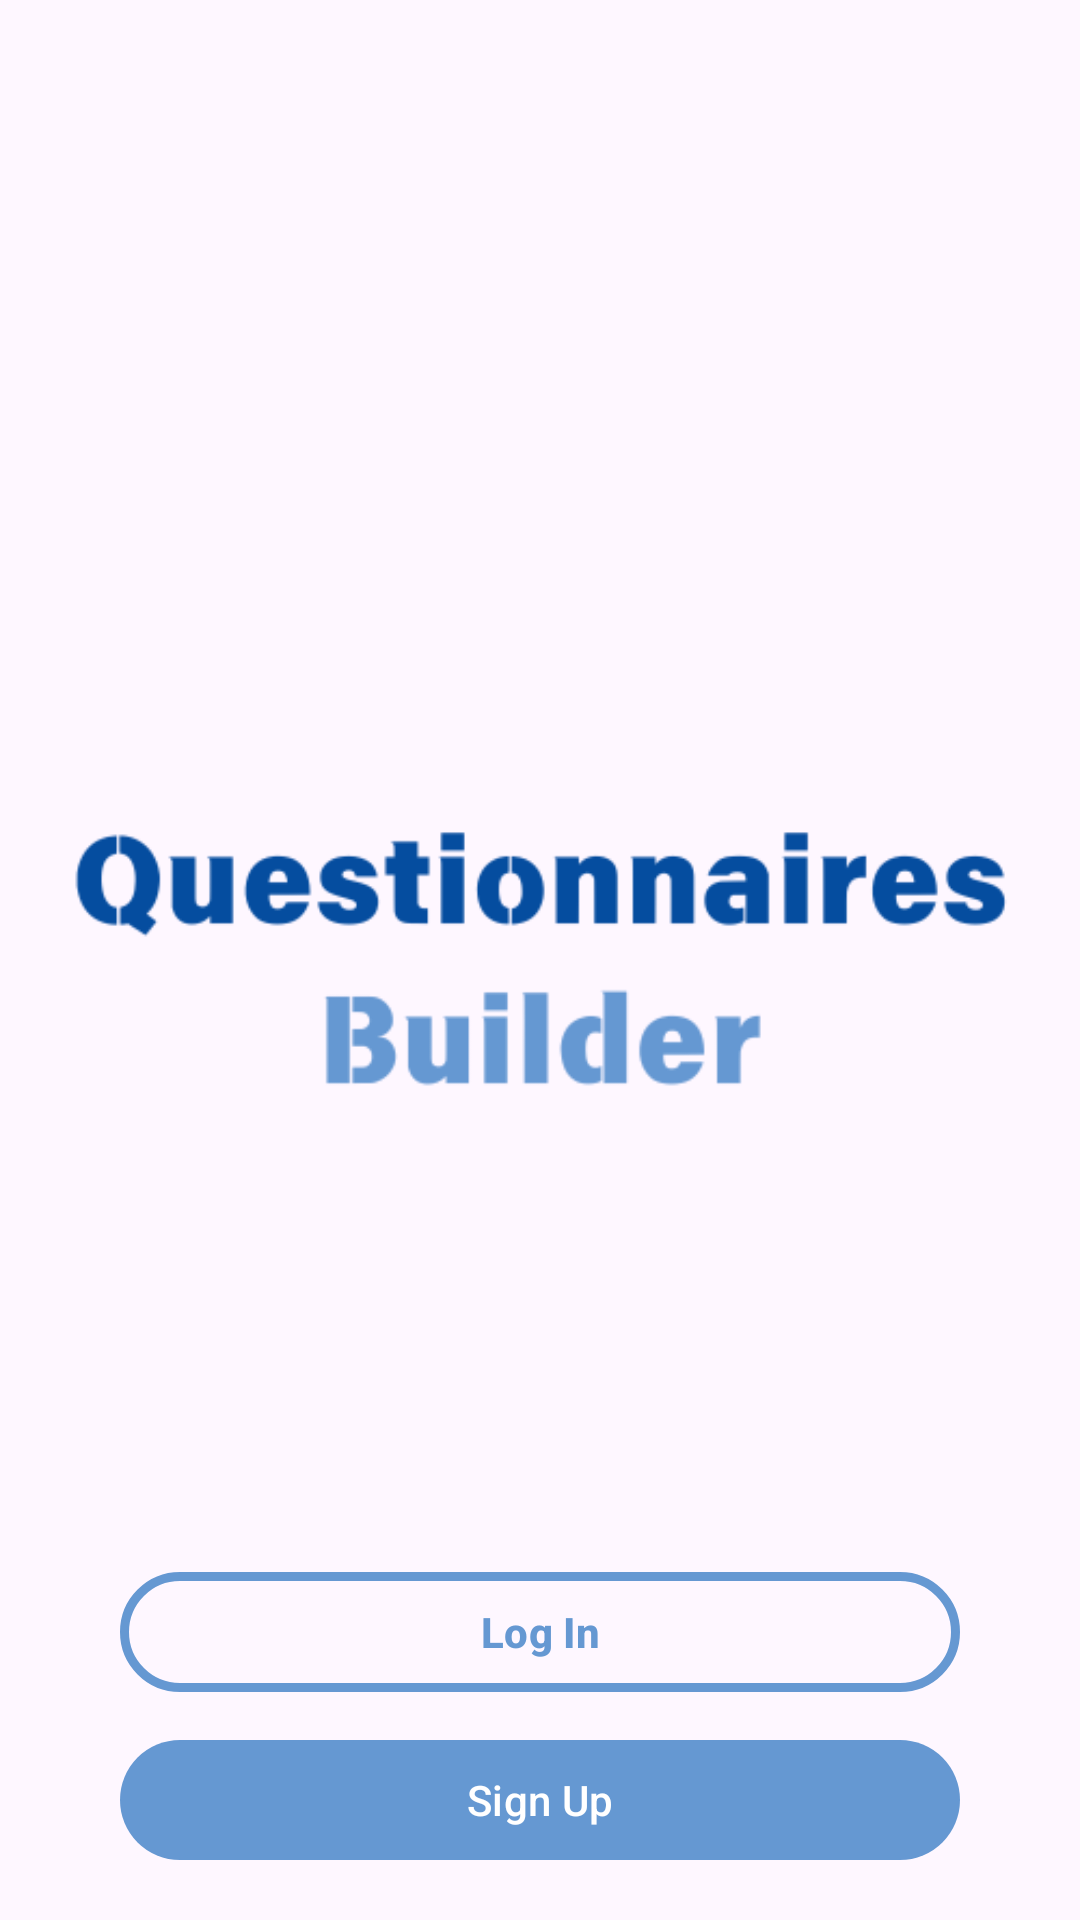

Android layout source for this screen:
<!-- AndroidManifest.xml: application theme Theme.QuestionnaireBuilder -->
<!-- res/layout/activity_welcome.xml -->
<?xml version="1.0" encoding="utf-8"?>
<RelativeLayout xmlns:android="http://schemas.android.com/apk/res/android"
    xmlns:app="http://schemas.android.com/apk/res-auto"
    xmlns:tools="http://schemas.android.com/tools"
    android:id="@+id/main"
    android:layout_width="match_parent"
    android:layout_height="match_parent"
    tools:context=".WelcomeActivity">

    <com.google.android.material.imageview.ShapeableImageView
        android:id="@+id/welcome_IMG_language"
        android:layout_width="40dp"
        android:layout_height="40dp"
        android:layout_alignParentStart="true"
        android:layout_alignParentTop="true"
        android:layout_margin="16dp"
        android:src="@drawable/language_24px"
        app:tint="@color/blue" />

    <com.google.android.material.imageview.ShapeableImageView
        android:id="@+id/welcome_IMG_logo"
        android:layout_width="wrap_content"
        android:layout_height="wrap_content"
        android:layout_centerInParent="true"
        android:src="@drawable/ic_logo" />

    <androidx.appcompat.widget.LinearLayoutCompat
        android:id="@+id/editQuestion_LLC_buttons"
        android:layout_width="match_parent"
        android:layout_height="wrap_content"
        android:layout_alignParentBottom="true"
        android:layout_marginHorizontal="@dimen/activity_horizontal_margin"
        android:layout_marginBottom="@dimen/activity_vertical_margin"
        android:orientation="vertical">


        <com.google.android.material.button.MaterialButton
            android:id="@+id/welcome_BTN_login"
            style="@style/Widget.Material3.Button.OutlinedButton"
            android:layout_width="match_parent"
            android:layout_height="0dp"
            android:layout_weight="1"
            android:layout_marginHorizontal="24dp"
            android:text="@string/log_in"
            android:textSize="@dimen/button_text_size"
            android:textStyle="bold"
            app:strokeColor="@color/blue"
            app:strokeWidth="3dp" />

        <View
            android:layout_width="0dp"
            android:layout_height="8dp" />

        <com.google.android.material.button.MaterialButton
            android:id="@+id/welcome_BTN_signUp"
            android:layout_width="match_parent"
            android:layout_height="0dp"
            android:layout_weight="1"
            android:layout_marginHorizontal="24dp"
            android:text="@string/sign_up"
            android:textAllCaps="false"
            app:cornerRadius="20dp" />

    </androidx.appcompat.widget.LinearLayoutCompat>

</RelativeLayout>
<!-- resources referenced by this layout -->
<resources>
  <color name="blue">#6598D2</color>
  <dimen name="activity_horizontal_margin">16dp</dimen>
  <dimen name="activity_vertical_margin">16dp</dimen>
  <dimen name="button_text_size">14sp</dimen>
  <!-- drawable ic_logo: png bitmap (drawable, 12408 bytes) -->
  <string name="log_in">Log In</string>
  <string name="sign_up">Sign Up</string>
  <style name="Theme.QuestionnaireBuilder" parent="Base.Theme.QuestionnaireBuilder" />
  <style name="Base.Theme.QuestionnaireBuilder" parent="Theme.Material3.DayNight.NoActionBar">
          
          <item name="colorPrimary">@color/blue</item>
          <item name="colorPrimaryVariant">@color/blue</item>
          <item name="colorOnPrimaryContainer">@color/white</item>
          <item name="colorOnPrimary">@color/white</item>
          <item name="colorOnSurface">@color/blackish</item>
  
          
          <item name="colorSecondary">@color/light_blue</item>
          <item name="colorSecondaryVariant">@color/dark_blue</item>
          <item name="colorOnSecondary">@color/black</item>
  
          
          <item name="android:statusBarColor">@color/light_blue</item>
          <item name="android:windowLightStatusBar">true</item>
  
          
          <item name="android:popupMenuStyle">@style/AppPopupMenuStyle</item>
  
          
          <item name="toolbarStyle">@style/Custom.Widget.Toolbar</item>
          <item name="actionMenuTextAppearance">@style/Custom.Widget.Toolbar.MenuText</item>
          <item name="actionMenuTextColor">@color/dark_blue</item>
          <item name="android:actionMenuTextColor">@color/dark_blue</item>
  
      </style>
  <color name="white">#FFFFFFFF</color>
  <color name="blackish">#333333</color>
  <color name="light_blue">#E9F3FF</color>
  <color name="dark_blue">#054D9F</color>
  <color name="black">#FF000000</color>
  <style name="AppPopupMenuStyle" parent="Widget.AppCompat.PopupMenu">
          <item name="android:popupBackground">@color/light_blue</item>
      </style>
  <style name="Custom.Widget.Toolbar" parent="Widget.AppCompat.Toolbar">
          
          
          <item name="android:paddingRight">@dimen/toolbar_text_horizontal_padding</item>
      </style>
  <style name="Custom.Widget.Toolbar.MenuText" parent="TextAppearance.Widget.AppCompat.Toolbar.Title">
          <item name="textAllCaps">false</item>
          <item name="android:textSize">@dimen/toolbar_title_size</item>
      </style>
  <dimen name="toolbar_text_horizontal_padding">8dp</dimen>
  <dimen name="toolbar_title_size">16sp</dimen>
</resources>
